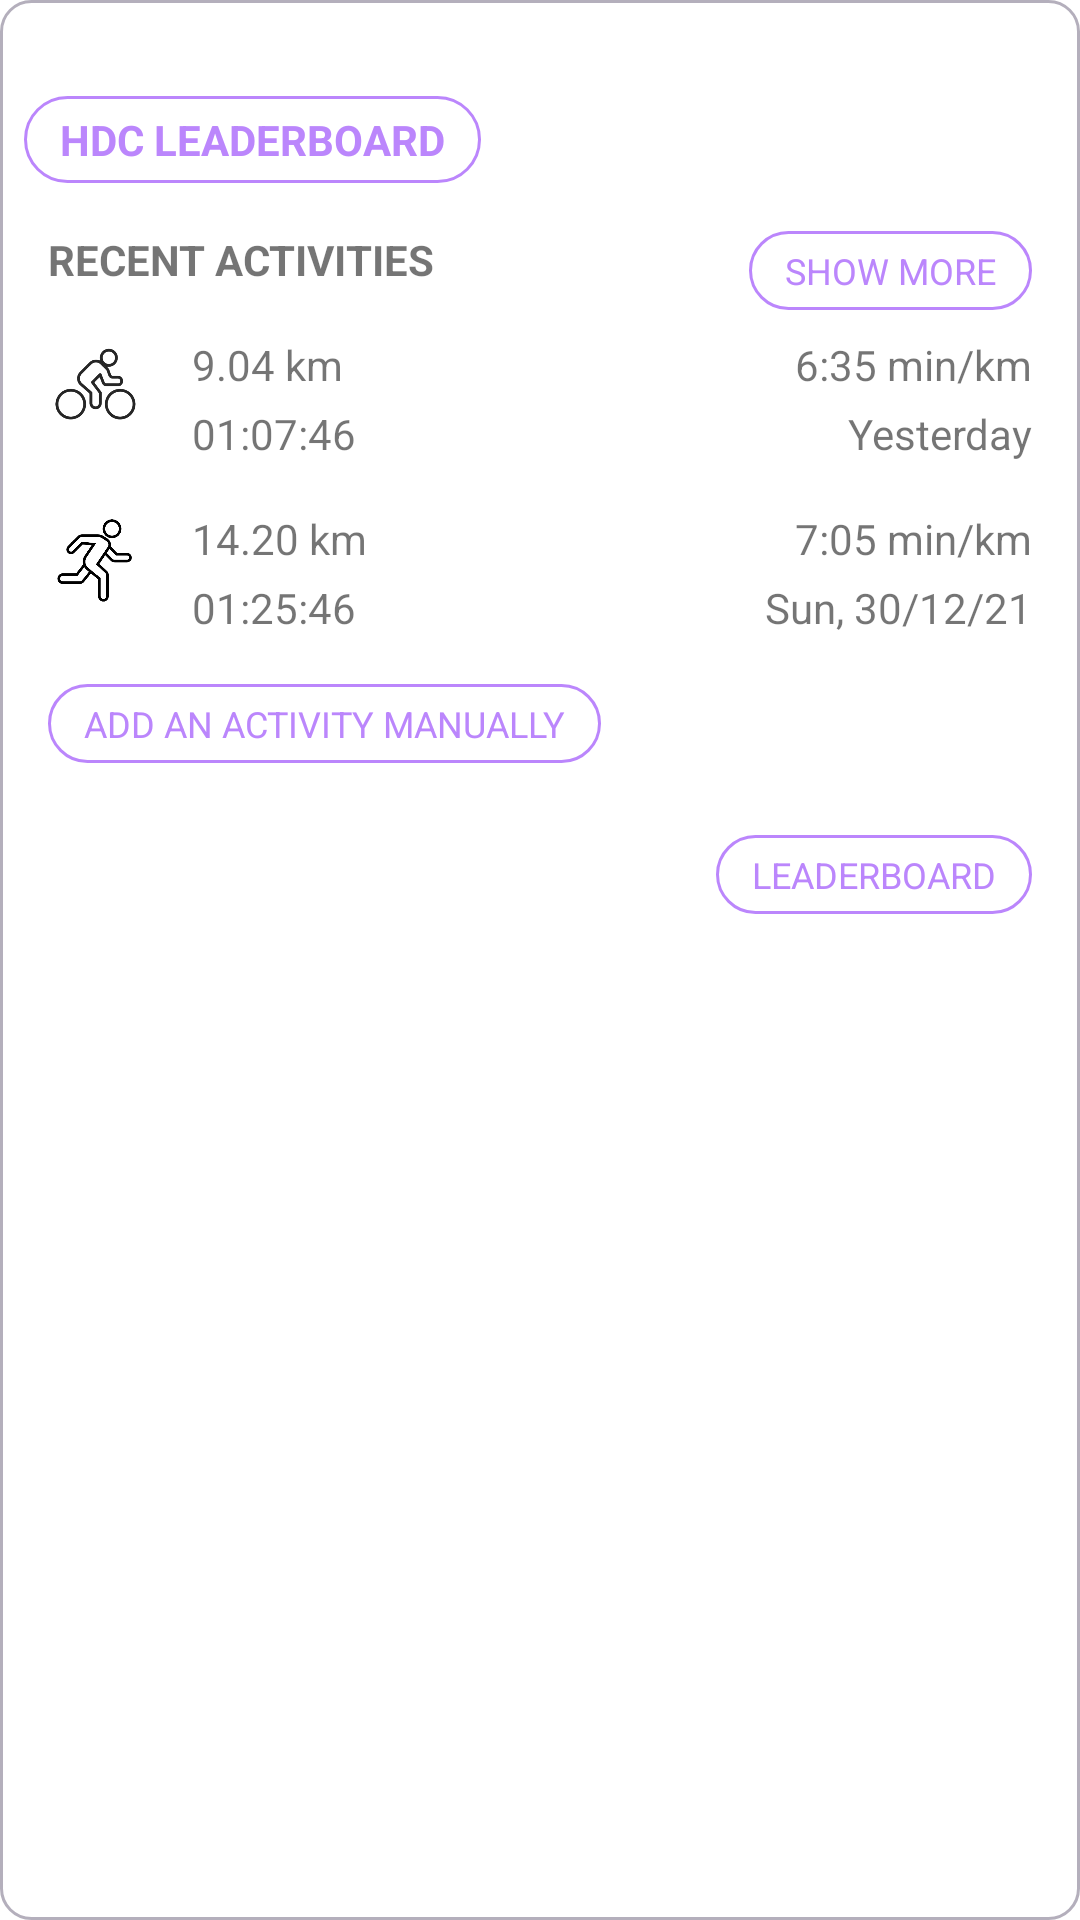

Reconstruct the res/layout file that produces this screen, plus the resources it refers to.
<!-- AndroidManifest.xml: application theme Theme.RunMaze -->
<!-- res/layout/fragment_recent_activities.xml -->
<?xml version="1.0" encoding="utf-8"?>
<androidx.constraintlayout.widget.ConstraintLayout
    xmlns:android="http://schemas.android.com/apk/res/android"
    xmlns:app="http://schemas.android.com/apk/res-auto"
    xmlns:tools="http://schemas.android.com/tools"
    android:id="@+id/recentFragment_constraintLayout"
    android:layout_height="wrap_content"
    android:layout_width="match_parent"
    android:background="@drawable/card_view_border"
    android:padding="8dp"
    tools:context=".RecentActivitiesFragment">


    <TextView
        android:id="@+id/txtHDCLeaderboard"
        android:layout_width="wrap_content"
        android:layout_height="wrap_content"
        android:layout_marginTop="24dp"
        android:layout_marginEnd="8dp"
        android:text="HDC LEADERBOARD"
        android:textSize="14sp"
        android:textStyle="bold"
        android:textColor="@color/purple_200"
        android:paddingStart="12dp"
        android:paddingEnd="12dp"
        android:padding="5dp"
        android:background="@drawable/button_border"
        app:layout_constraintStart_toStartOf="parent"
        app:layout_constraintTop_toTopOf="parent" />

    <TextView
        android:id="@+id/txtRecentActivities"
        android:layout_width="wrap_content"
        android:layout_height="wrap_content"
        android:layout_marginStart="8dp"
        android:layout_marginTop="16dp"
        android:text="RECENT ACTIVITIES"
        android:textStyle="bold"
        app:layout_constraintStart_toStartOf="parent"
        app:layout_constraintTop_toBottomOf="@id/txtHDCLeaderboard"
        />


    <TextView
        android:id="@+id/txtShowMore"
        android:layout_width="wrap_content"
        android:layout_height="wrap_content"
        android:layout_marginEnd="8dp"
        android:text="SHOW MORE"
        android:textSize="12sp"
        android:textColor="@color/purple_200"
        android:paddingStart="12dp"
        android:paddingEnd="12dp"
        android:padding="5dp"
        android:background="@drawable/button_border"
        app:layout_constraintEnd_toEndOf="parent"
        app:layout_constraintTop_toTopOf="@id/txtRecentActivities" />



    <ImageView
        android:id="@+id/recentFragment_image1"
        android:layout_width="32dp"
        android:layout_height="32dp"
        app:layout_constraintStart_toStartOf="@id/txtRecentActivities"
        app:layout_constraintTop_toBottomOf="@id/txtRecentActivities"
        android:layout_marginTop="16dp"
        android:src="@drawable/ride"
        />
    <TextView
        android:id="@+id/recentFragment_distance1"
        android:layout_width="wrap_content"
        android:layout_height="wrap_content"
        app:layout_constraintTop_toTopOf="@id/recentFragment_image1"
        app:layout_constraintStart_toEndOf="@id/recentFragment_image1"
        android:layout_marginLeft="16dp"
        android:text="9.04 km"
        />
    <TextView
        android:id="@+id/recentFragment_duration1"
        android:layout_width="wrap_content"
        android:layout_height="wrap_content"
        app:layout_constraintStart_toStartOf="@id/recentFragment_distance1"
        app:layout_constraintTop_toBottomOf="@id/recentFragment_distance1"
        android:layout_marginTop="4dp"
        android:text="01:07:46"
        />

    <TextView
        android:id="@+id/recentFragment_pace1"
        android:layout_width="wrap_content"
        android:layout_height="wrap_content"
        android:text="6:35 min/km"
        app:layout_constraintEnd_toEndOf="@+id/txtShowMore"
        app:layout_constraintTop_toTopOf="@+id/recentFragment_distance1" />

    <TextView
        android:id="@+id/recentFragment_date1"
        android:layout_width="wrap_content"
        android:layout_height="wrap_content"
        android:text="Yesterday"
        app:layout_constraintBottom_toBottomOf="@id/recentFragment_duration1"
        app:layout_constraintEnd_toEndOf="@id/txtShowMore" />





    <ImageView
        android:id="@+id/recentFragment_image2"
        android:layout_width="32dp"
        android:layout_height="32dp"
        app:layout_constraintStart_toStartOf="@id/txtRecentActivities"
        app:layout_constraintTop_toBottomOf="@id/recentFragment_duration1"
        android:layout_marginTop="16dp"
        android:src="@drawable/run"
        />
    <TextView
        android:id="@+id/recentFragment_distance2"
        android:layout_width="wrap_content"
        android:layout_height="wrap_content"
        app:layout_constraintTop_toTopOf="@id/recentFragment_image2"
        app:layout_constraintStart_toEndOf="@id/recentFragment_image2"
        android:layout_marginLeft="16dp"
        android:text="14.20 km"
        />
    <TextView
        android:id="@+id/recentFragment_duration2"
        android:layout_width="wrap_content"
        android:layout_height="wrap_content"
        app:layout_constraintStart_toStartOf="@id/recentFragment_distance2"
        app:layout_constraintTop_toBottomOf="@id/recentFragment_distance2"
        android:layout_marginTop="4dp"
        android:text="01:25:46"
        />

    <TextView
        android:id="@+id/recentFragment_pace2"
        android:layout_width="wrap_content"
        android:layout_height="wrap_content"
        android:text="7:05 min/km"
        app:layout_constraintEnd_toEndOf="@+id/txtShowMore"
        app:layout_constraintTop_toTopOf="@+id/recentFragment_distance2" />

    <TextView
        android:id="@+id/recentFragment_date2"
        android:layout_width="wrap_content"
        android:layout_height="wrap_content"
        android:text="Sun, 30/12/21"
        app:layout_constraintBottom_toBottomOf="@id/recentFragment_duration2"
        app:layout_constraintEnd_toEndOf="@id/txtShowMore" />


    <TextView
        android:id="@+id/txtAddActivityManually"
        android:layout_width="wrap_content"
        android:layout_height="wrap_content"
        android:layout_marginTop="16dp"
        android:text="ADD AN ACTIVITY MANUALLY"
        android:textSize="12sp"
        android:textColor="@color/purple_200"
        android:paddingStart="12dp"
        android:paddingEnd="12dp"
        android:padding="5dp"
        android:background="@drawable/button_border"
        app:layout_constraintStart_toStartOf="@id/txtRecentActivities"
        app:layout_constraintTop_toBottomOf="@id/recentFragment_duration2" />

    <TextView
        android:id="@+id/txtLeaderboard"
        android:layout_width="wrap_content"
        android:layout_height="wrap_content"
        android:layout_marginTop="24dp"
        android:layout_marginEnd="8dp"
        android:text="LEADERBOARD"
        android:textSize="12sp"
        android:textColor="@color/purple_200"
        app:layout_constraintEnd_toEndOf="parent"
        android:paddingStart="12dp"
        android:paddingEnd="12dp"
        android:padding="5dp"
        android:background="@drawable/button_border"
        app:layout_constraintTop_toBottomOf="@id/txtAddActivityManually" />

</androidx.constraintlayout.widget.ConstraintLayout>
<!-- resources referenced by this layout -->
<resources>
  <color name="purple_200">#FFBB86FC</color>
  <!-- drawable button_border (drawable) -->
  <?xml version="1.0" encoding="utf-8"?>
  <shape xmlns:android="http://schemas.android.com/apk/res/android">
      <stroke android:width="1dp"
          android:color="@color/purple_200" />
      <corners android:radius="50dip"/>
  
  </shape>
  <!-- drawable card_view_border (drawable) -->
  <?xml version="1.0" encoding="utf-8"?>
  <shape xmlns:android="http://schemas.android.com/apk/res/android">
      <stroke android:width="1dp"
          android:color="@color/light_grey" />
      <corners android:radius="10dip"/>
  </shape>
  <!-- drawable ride: png bitmap (drawable, 35747 bytes) -->
  <!-- drawable run: png bitmap (drawable, 12697 bytes) -->
  <style name="Theme.RunMaze" parent="Theme.MaterialComponents.DayNight.DarkActionBar">
          
          <item name="colorPrimary">@color/purple_500</item>
          <item name="colorPrimaryVariant">@color/purple_700</item>
          <item name="colorOnPrimary">@color/white</item>
          
          <item name="colorSecondary">@color/teal_200</item>
          <item name="colorSecondaryVariant">@color/teal_700</item>
          <item name="colorOnSecondary">@color/black</item>
          
          <item name="android:statusBarColor" tools:targetApi="l">?attr/colorPrimaryVariant</item>
          
      </style>
  <color name="light_grey">#B4AFBC</color>
  <color name="purple_500">#FF6200EE</color>
  <color name="purple_700">#FF3700B3</color>
  <color name="white">#FFFFFFFF</color>
  <color name="teal_200">#FF03DAC5</color>
  <color name="teal_700">#FF018786</color>
  <color name="black">#FF000000</color>
</resources>
